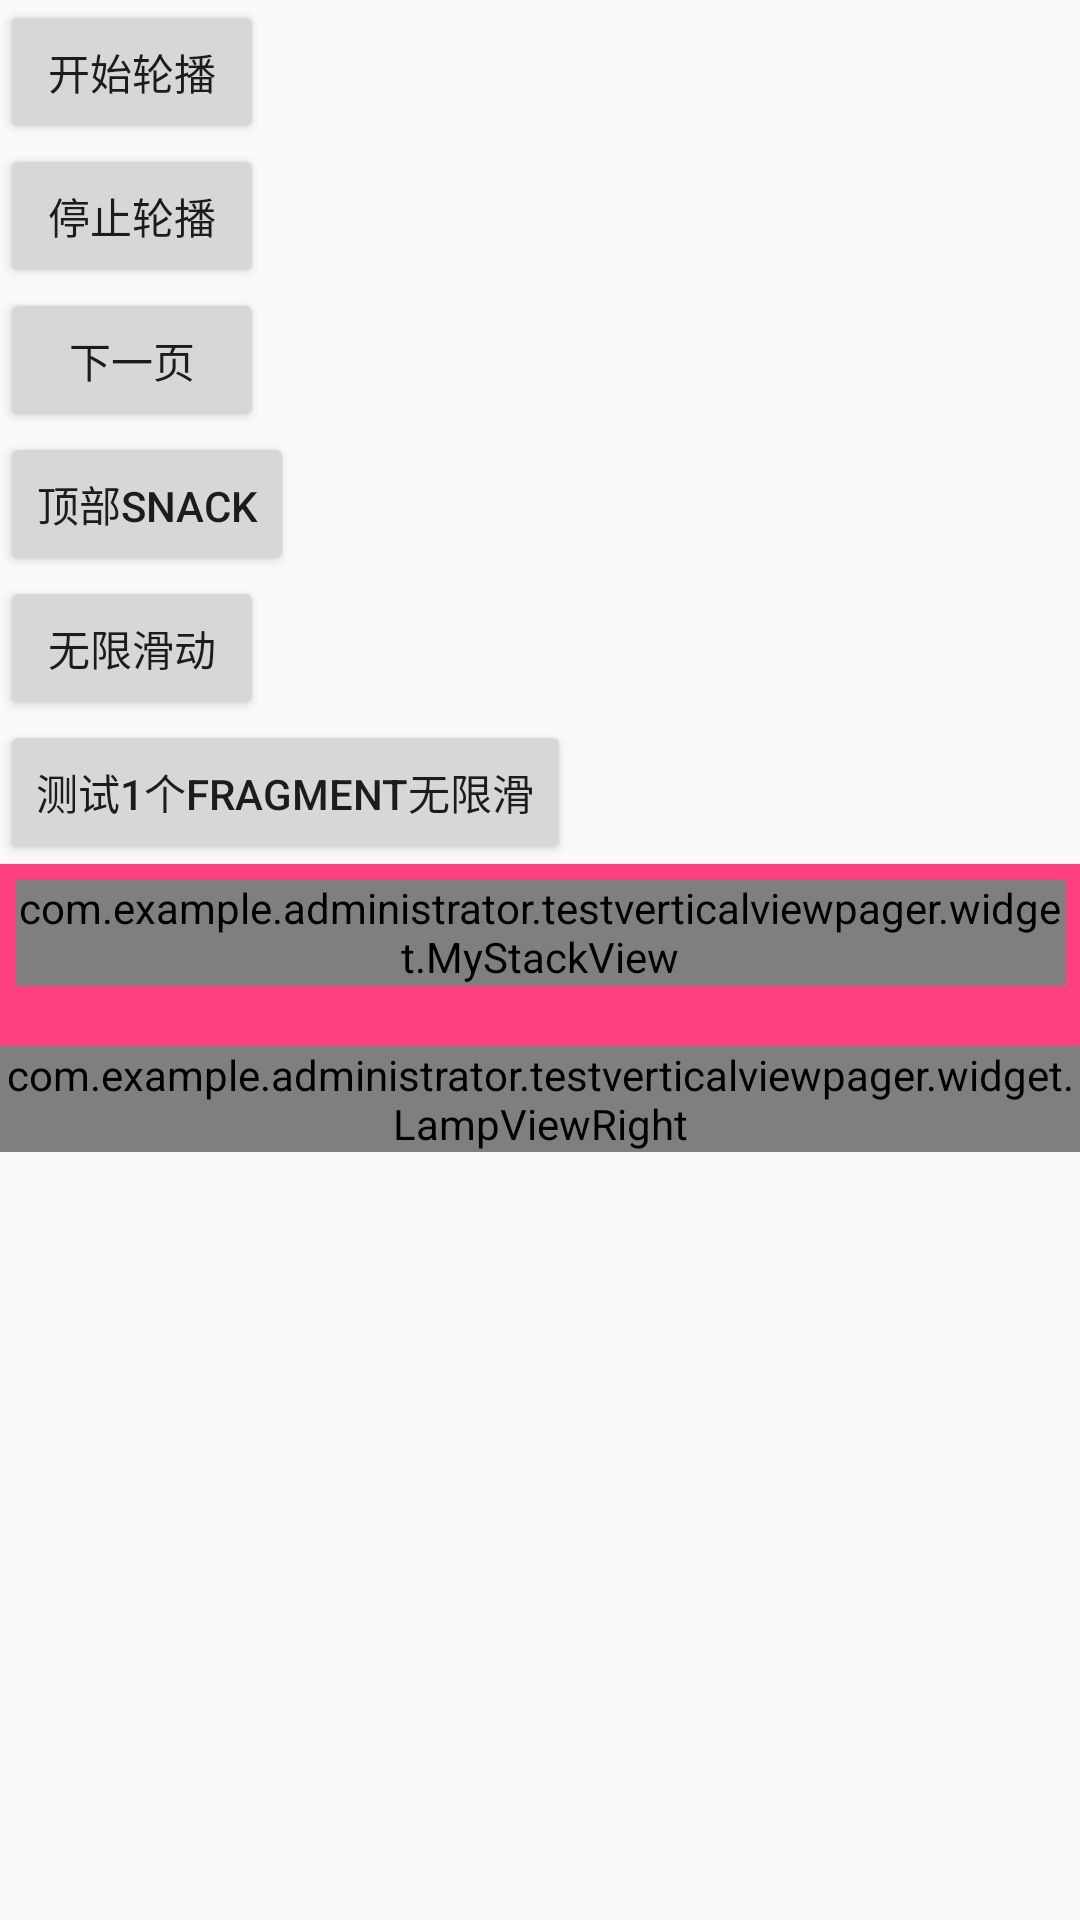

Reconstruct the res/layout file that produces this screen, plus the resources it refers to.
<!-- AndroidManifest.xml: application theme AppTheme -->
<!-- res/layout/activity_main.xml -->
<?xml version="1.0" encoding="utf-8"?>
<LinearLayout xmlns:android="http://schemas.android.com/apk/res/android"
    xmlns:app="http://schemas.android.com/apk/res-auto"
    xmlns:tools="http://schemas.android.com/tools"
    android:layout_width="match_parent"
    android:layout_height="match_parent"
    android:orientation="vertical"
    tools:context="com.example.administrator.testverticalviewpager.activity.MainActivity">

    <com.example.administrator.testverticalviewpager.MyVerticalViewPager
        android:id="@+id/vertical_vp"
        android:layout_width="match_parent"
        android:layout_height="100dp"
        android:visibility="gone" />

    <WebView
        android:id="@+id/webview"
        android:layout_width="match_parent"
        android:layout_height="match_parent"
        android:visibility="gone" />

    <Button
        android:id="@+id/btn_start"
        android:layout_width="wrap_content"
        android:layout_height="wrap_content"
        android:text="开始轮播" />

    <Button
        android:id="@+id/btn_stop"
        android:layout_width="wrap_content"
        android:layout_height="wrap_content"
        android:text="停止轮播" />

    <ImageView
        android:id="@+id/iv_test_glide"
        android:layout_width="wrap_content"
        android:layout_height="wrap_content"
        android:visibility="gone" />

    <Button
        android:id="@+id/btn_next"
        android:layout_width="wrap_content"
        android:layout_height="wrap_content"
        android:text="下一页" />

    <Button
        android:id="@+id/test_snack"
        android:layout_width="wrap_content"
        android:layout_height="wrap_content"
        android:text="顶部snack" />

    <Button
        android:id="@+id/btn_swipe"
        android:layout_width="wrap_content"
        android:layout_height="wrap_content"
        android:text="无限滑动" />

    <Button
        android:id="@+id/btn_swipe_fragment"
        android:layout_width="wrap_content"
        android:layout_height="wrap_content"
        android:text="测试1个fragment无限滑" />

    <com.example.administrator.testverticalviewpager.widget.RoundCornerImageView
        android:layout_width="57dp"
        android:layout_height="57dp"
        android:layout_marginLeft="5dp"
        android:layout_marginTop="5dp"
        android:src="@color/colorAccent"
        android:visibility="gone"
        app:corner_radius="10" />

    <LinearLayout
        android:layout_width="match_parent"
        android:layout_height="wrap_content"
        android:background="@color/colorAccent">

        <com.example.administrator.testverticalviewpager.widget.MyStackView
            android:id="@+id/stack_view"
            android:layout_width="wrap_content"
            android:layout_height="wrap_content"
            android:layout_margin="5dp" />

        <EditText
            android:id="@+id/et_change"
            android:layout_width="wrap_content"
            android:layout_height="wrap_content" />

        <Button
            android:id="@+id/btn_change"
            android:layout_width="wrap_content"
            android:layout_height="wrap_content"
            android:text="增加" />


    </LinearLayout>

    <RelativeLayout
        android:id="@+id/rl_lampview_container"
        android:layout_width="match_parent"
        android:layout_height="match_parent">

        <com.example.administrator.testverticalviewpager.widget.LampView
            android:id="@+id/lamp_view_left"
            android:layout_width="wrap_content"
            android:layout_height="wrap_content"
            android:visibility="visible"
            app:show_style="0" />

        <com.example.administrator.testverticalviewpager.widget.LampViewRight
            android:id="@+id/lamp_view_right"
            android:layout_width="wrap_content"
            android:layout_height="wrap_content"
            android:layout_alignParentRight="true"
            android:visibility="visible"
            app:show_style="1" />

    </RelativeLayout>


    <LinearLayout
        android:id="@+id/ll_add_test"
        android:layout_width="match_parent"
        android:layout_height="wrap_content"
        android:orientation="horizontal"
        android:visibility="gone">


    </LinearLayout>

    <Button
        android:id="@+id/btn_add_view"
        android:layout_width="wrap_content"
        android:layout_height="wrap_content"
        android:text="添加"
        android:visibility="gone" />

    <Button
        android:id="@+id/btn_delete_view"
        android:layout_width="wrap_content"
        android:layout_height="wrap_content"
        android:text="删除"
        android:visibility="gone" />


</LinearLayout>
<!-- resources referenced by this layout -->
<resources>
  <color name="colorAccent">#FF4081</color>
  <style name="AppTheme" parent="Theme.AppCompat.Light.DarkActionBar">
          
          <item name="colorPrimary">@color/colorPrimary</item>
          <item name="colorPrimaryDark">@color/colorPrimaryDark</item>
          <item name="colorAccent">@color/colorAccent</item>
      </style>
  <color name="colorPrimary">#3F51B5</color>
  <color name="colorPrimaryDark">#303F9F</color>
</resources>
